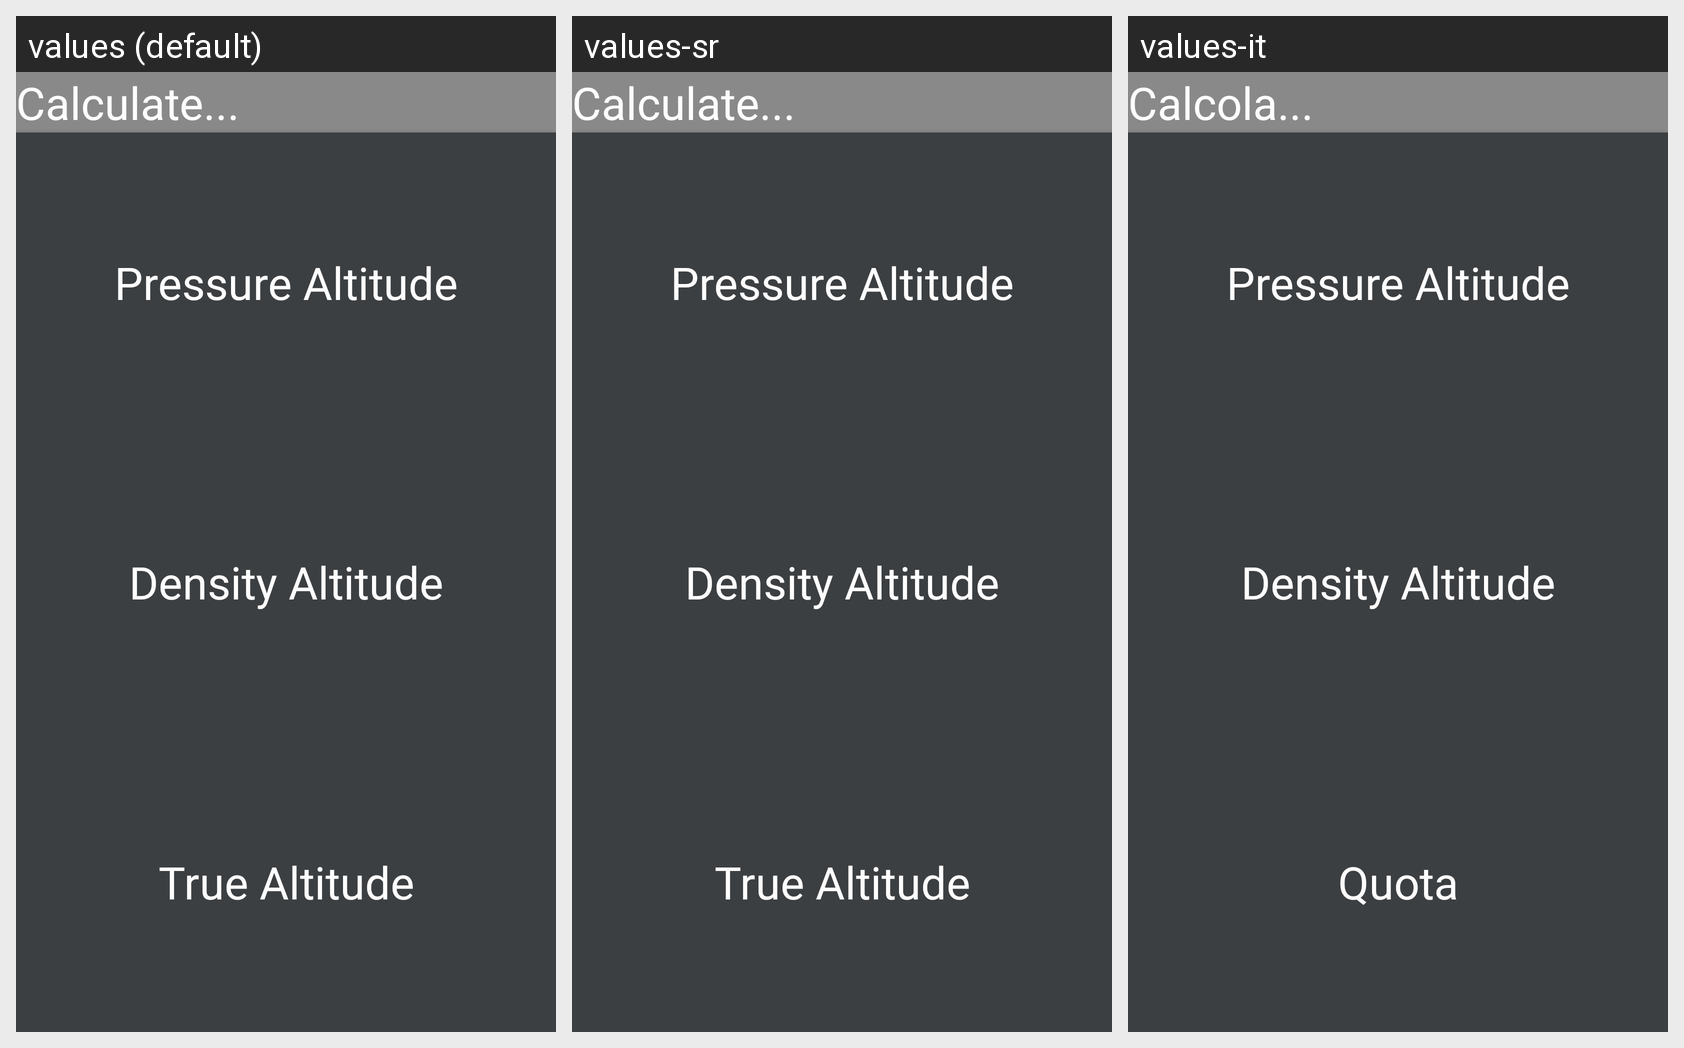

The same Android screen rendered under several of its app's locales, left to right. List the strings drawn on it with the default value and each locale's translation.
Android screen res/layout/fragment_altimetry_choose_calculation.xml rendered under 3 locales, left to right: values (default), values-sr, values-it. Device: Nexus 5 (rendered at 1080×1920; each locale shown at half size, 540×960, under a caption strip naming it); theme AppTheme.
Strings drawn on this screen, with the default value and each locale's value (text and hints the layout hard-codes, and strings that could not be matched under every locale, appear in the picture but are not listed):

what_calculation
  values: Calculate...
  values-sr: Calculate...
  values-it: Calcola...

pressure_altitude
  values: Pressure Altitude
  values-sr: Pressure Altitude
  values-it: Pressure Altitude

density_Altitude
  values: Density Altitude
  values-sr: Density Altitude
  values-it: Density Altitude

true_altitude
  values: True Altitude
  values-sr: True Altitude
  values-it: Quota
